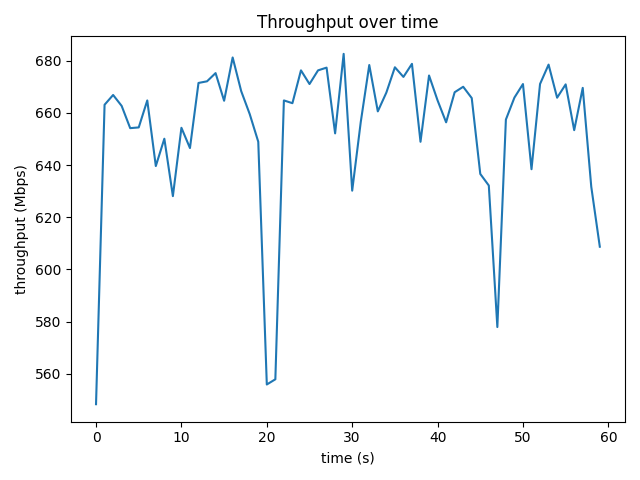

Values plotted in this chart, from the file beside it:
time_s, throughput_mbps, retrans
0, 548.3, 0
1, 663.1, 22
2.001, 666.9, 0
3.001, 662.7, 0
4.001, 654.2, 0
5.001, 654.4, 59
6.001, 664.8, 0
7.001, 639.6, 0
8.001, 650.1, 0
9.001, 628.1, 0
10, 654.3, 0
11, 646.5, 0
12, 671.5, 0
13, 672.1, 0
14, 675.3, 0
15, 664.7, 0
16, 681.3, 0
17, 668.4, 0
18, 659.5, 0
19, 648.9, 129
20, 555.8, 0
21, 557.8, 0
22, 664.8, 0
23, 663.7, 0
24, 676.3, 0
25, 671.1, 0
26, 676.3, 0
27, 677.4, 0
28, 652.2, 0
29, 682.7, 0
30, 630.2, 149
31, 656.5, 0
32, 678.4, 0
33, 660.6, 0
34, 667.8, 0
35, 677.5, 0
36, 673.8, 0
37, 678.8, 0
38, 648.9, 0
39, 674.4, 0
40, 664.8, 0
41, 656.4, 0
42, 667.9, 0
43, 670, 0
44, 665.7, 0
45, 636.6, 177
46, 632.2, 0
47, 577.9, 0
48, 657.5, 0
49, 665.9, 0
50, 671.1, 0
51, 638.4, 0
52, 671.1, 0
53, 678.5, 0
54, 665.8, 0
55, 671, 0
56, 653.4, 154
57, 669.6, 0
58, 631.7, 50
59, 608.7, 0
